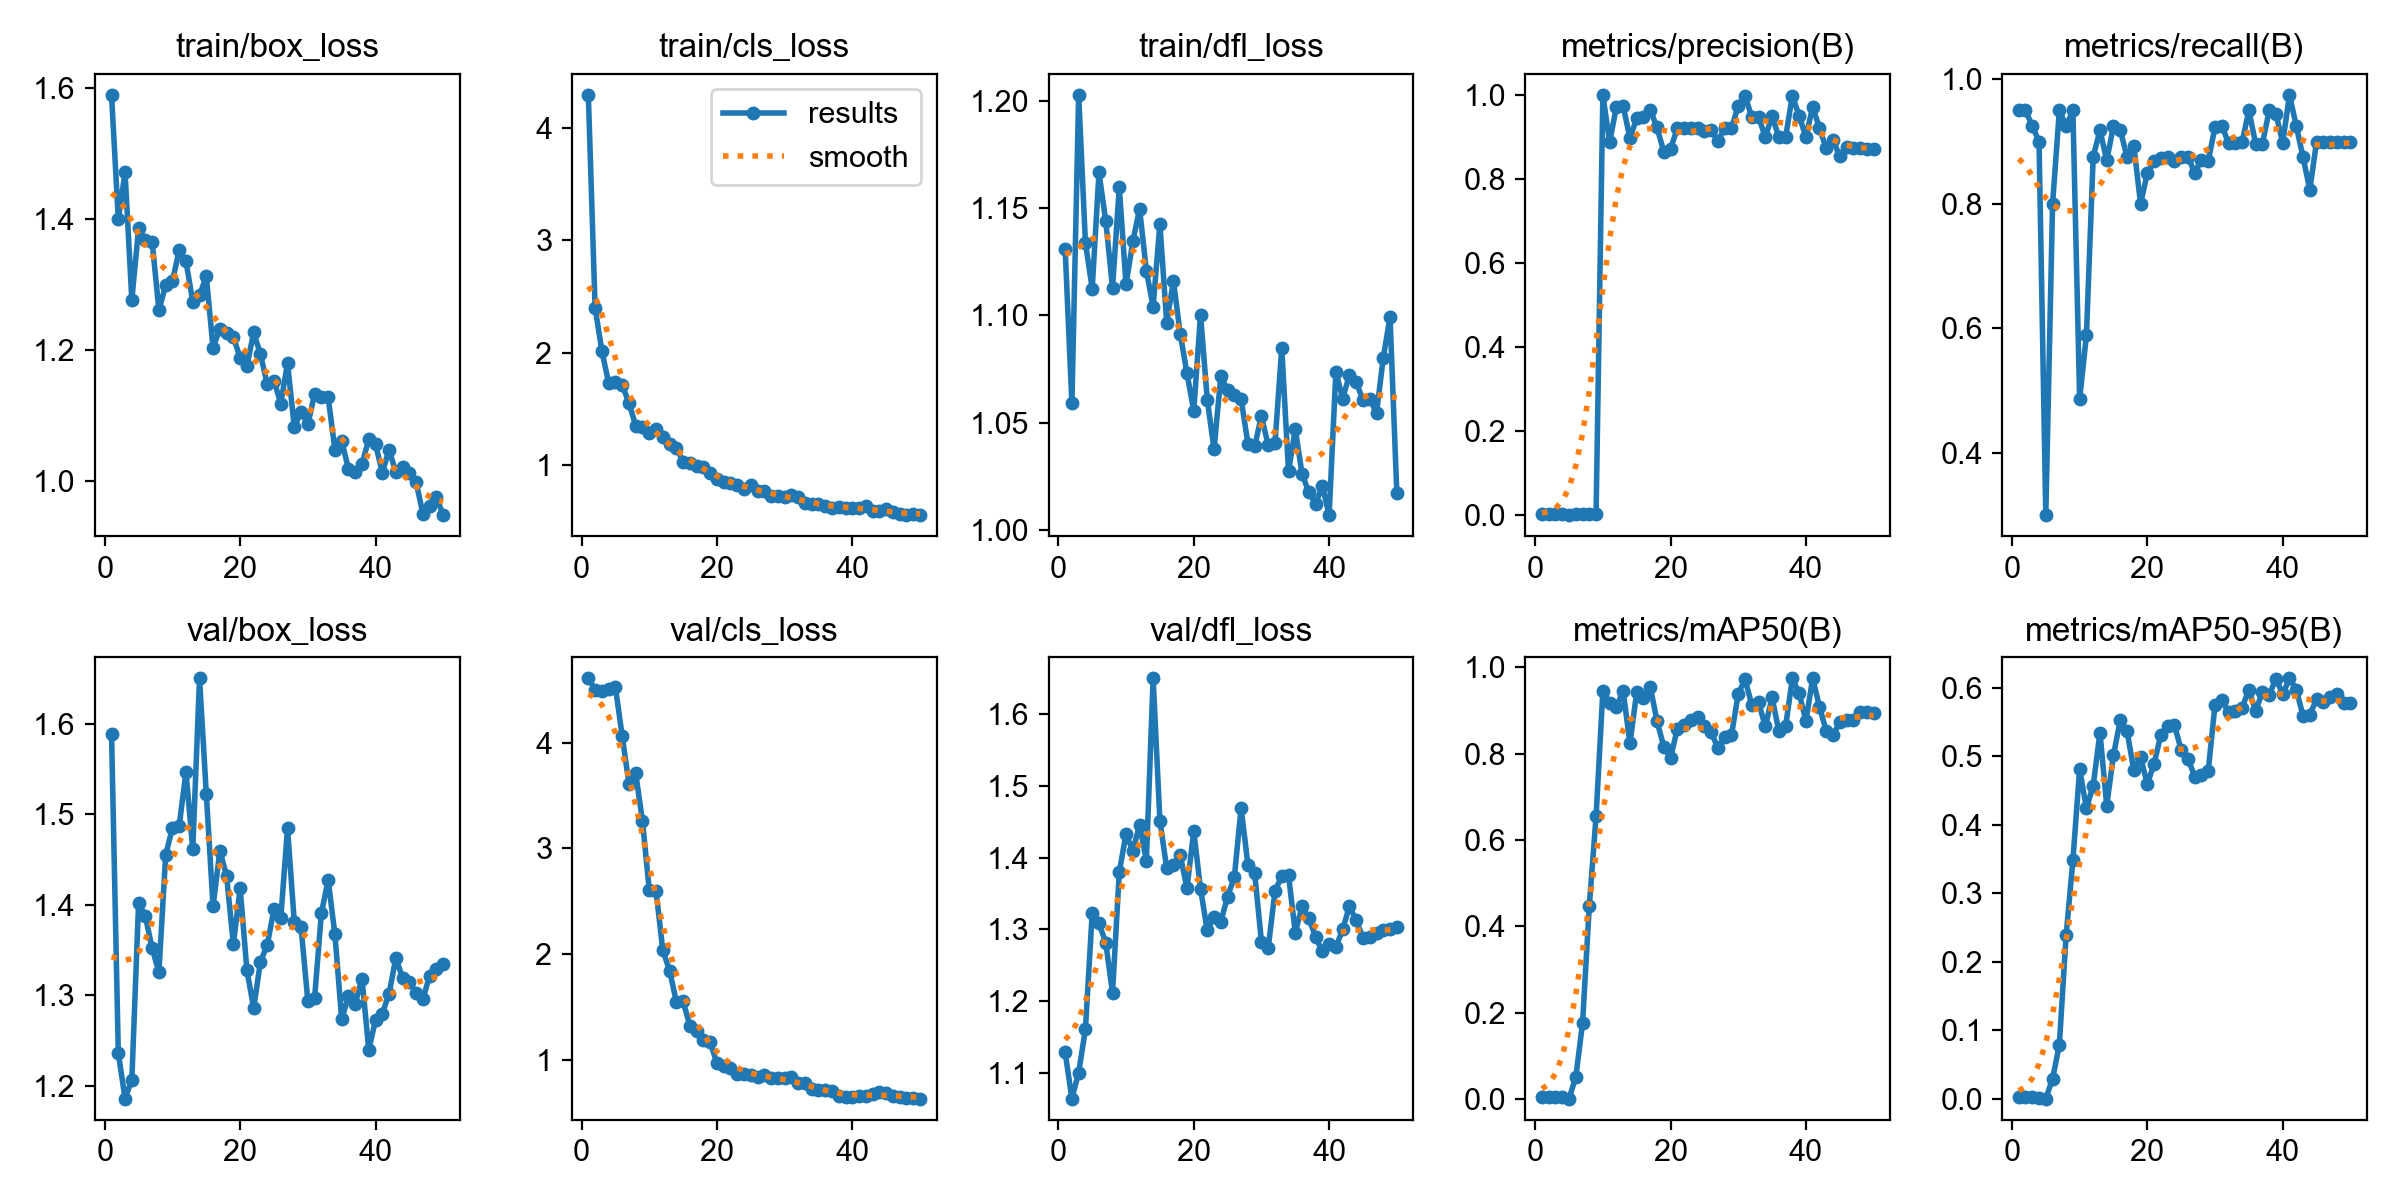

The data file committed next to this chart (first rows):
epoch, time, train/box_loss, train/cls_loss, train/dfl_loss, metrics/precision(B), metrics/recall(B), metrics/mAP50(B), metrics/mAP50-95(B), val/box_loss, val/cls_loss, val/dfl_loss, lr/pg0, lr/pg1, lr/pg2
1, 73.68, 1.589, 4.293, 1.131, 0.00325, 0.95, 0.00527, 0.00272, 1.589, 4.607, 1.129, 0.00018, 0.00018, 0.00018
2, 152.6, 1.399, 2.402, 1.059, 0.00325, 0.95, 0.00497, 0.00248, 1.236, 4.501, 1.064, 0.0003725, 0.0003725, 0.0003725
3, 233.1, 1.471, 2.015, 1.203, 0.00316, 0.925, 0.00514, 0.00221, 1.186, 4.488, 1.1, 0.000557, 0.000557, 0.000557
4, 310, 1.276, 1.732, 1.134, 0.00308, 0.9, 0.00352, 0.00118, 1.207, 4.502, 1.161, 0.0007337, 0.0007337, 0.0007337
5, 376.8, 1.385, 1.738, 1.112, 0.00103, 0.3, 0.00069, 0.00022, 1.402, 4.524, 1.323, 0.0009024, 0.0009024, 0.0009024
6, 429, 1.367, 1.714, 1.166, 0.00274, 0.8, 0.0499, 0.029, 1.387, 4.063, 1.308, 0.001063, 0.001063, 0.001063
7, 481, 1.365, 1.554, 1.144, 0.00325, 0.95, 0.1756, 0.07891, 1.352, 3.611, 1.282, 0.001216, 0.001216, 0.001216
8, 530.9, 1.26, 1.352, 1.113, 0.00316, 0.925, 0.4475, 0.2383, 1.325, 3.708, 1.211, 0.001361, 0.001361, 0.001361
9, 580.7, 1.298, 1.337, 1.16, 0.00325, 0.95, 0.6547, 0.348, 1.455, 3.26, 1.38, 0.001498, 0.001498, 0.001498
10, 630.6, 1.305, 1.284, 1.114, 1, 0.4865, 0.9441, 0.4817, 1.485, 2.605, 1.433, 0.001627, 0.001627, 0.001627
11, 682.1, 1.352, 1.319, 1.134, 0.887, 0.5887, 0.9168, 0.4239, 1.487, 2.599, 1.409, 0.001604, 0.001604, 0.001604
12, 732.4, 1.335, 1.253, 1.15, 0.9722, 0.8756, 0.9083, 0.4572, 1.547, 2.038, 1.446, 0.001564, 0.001564, 0.001564
13, 783, 1.273, 1.191, 1.121, 0.9735, 0.9182, 0.9448, 0.5347, 1.461, 1.846, 1.396, 0.001525, 0.001525, 0.001525
14, 833.3, 1.283, 1.156, 1.104, 0.8969, 0.87, 0.8236, 0.4279, 1.65, 1.552, 1.65, 0.001485, 0.001485, 0.001485
15, 886, 1.312, 1.032, 1.143, 0.9444, 0.925, 0.9421, 0.5019, 1.523, 1.556, 1.451, 0.001446, 0.001446, 0.001446
16, 939.4, 1.203, 1.02, 1.097, 0.9484, 0.9188, 0.9292, 0.5528, 1.398, 1.325, 1.386, 0.001406, 0.001406, 0.001406
17, 991.5, 1.232, 0.9915, 1.116, 0.9648, 0.875, 0.9554, 0.537, 1.46, 1.273, 1.39, 0.001366, 0.001366, 0.001366
18, 1043, 1.226, 0.9802, 1.091, 0.9225, 0.8934, 0.8752, 0.4795, 1.432, 1.185, 1.404, 0.001327, 0.001327, 0.001327
19, 1095, 1.219, 0.9291, 1.073, 0.865, 0.8, 0.8161, 0.4986, 1.356, 1.168, 1.357, 0.001287, 0.001287, 0.001287
20, 1147, 1.188, 0.8768, 1.055, 0.8717, 0.8494, 0.7899, 0.4595, 1.418, 0.969, 1.437, 0.001248, 0.001248, 0.001248
21, 1199, 1.174, 0.8493, 1.1, 0.9205, 0.8682, 0.8576, 0.4895, 1.327, 0.9479, 1.357, 0.001208, 0.001208, 0.001208
22, 1252, 1.226, 0.8398, 1.061, 0.921, 0.8738, 0.867, 0.5313, 1.286, 0.9266, 1.299, 0.001168, 0.001168, 0.001168
23, 1305, 1.193, 0.8207, 1.037, 0.921, 0.8746, 0.8777, 0.5445, 1.337, 0.872, 1.318, 0.001129, 0.001129, 0.001129
24, 1358, 1.147, 0.7848, 1.072, 0.9206, 0.8692, 0.8849, 0.5457, 1.355, 0.863, 1.311, 0.001089, 0.001089, 0.001089
25, 1415, 1.153, 0.829, 1.065, 0.9153, 0.875, 0.863, 0.5092, 1.395, 0.8555, 1.345, 0.00105, 0.00105, 0.00105
26, 1470, 1.118, 0.7697, 1.063, 0.9162, 0.875, 0.8489, 0.4963, 1.385, 0.838, 1.373, 0.00101, 0.00101, 0.00101
27, 1524, 1.179, 0.7711, 1.061, 0.8902, 0.85, 0.8137, 0.4705, 1.485, 0.8542, 1.469, 0.0009704, 0.0009704, 0.0009704
28, 1581, 1.081, 0.7249, 1.04, 0.9207, 0.8711, 0.8393, 0.4727, 1.381, 0.8308, 1.39, 0.0009308, 0.0009308, 0.0009308
29, 1637, 1.105, 0.7285, 1.039, 0.9205, 0.8691, 0.8428, 0.479, 1.375, 0.8333, 1.378, 0.0008912, 0.0008912, 0.0008912
30, 1696, 1.086, 0.7217, 1.053, 0.9736, 0.9234, 0.9381, 0.5754, 1.294, 0.8334, 1.283, 0.0008516, 0.0008516, 0.0008516
31, 1754, 1.132, 0.7343, 1.039, 0.9974, 0.925, 0.9724, 0.5827, 1.297, 0.8369, 1.274, 0.000812, 0.000812, 0.000812
32, 1812, 1.128, 0.7168, 1.04, 0.9472, 0.8976, 0.9134, 0.564, 1.39, 0.7835, 1.354, 0.0007724, 0.0007724, 0.0007724
33, 1870, 1.127, 0.6611, 1.085, 0.9473, 0.8983, 0.9189, 0.566, 1.428, 0.7827, 1.374, 0.0007328, 0.0007328, 0.0007328
34, 1927, 1.047, 0.6549, 1.027, 0.8999, 0.8991, 0.8632, 0.5709, 1.367, 0.7252, 1.376, 0.0006932, 0.0006932, 0.0006932
35, 1988, 1.061, 0.6527, 1.047, 0.9497, 0.95, 0.9302, 0.5974, 1.273, 0.714, 1.295, 0.0006536, 0.0006536, 0.0006536
36, 2045, 1.018, 0.6376, 1.026, 0.8996, 0.8966, 0.8519, 0.566, 1.299, 0.7175, 1.332, 0.000614, 0.000614, 0.000614
37, 2103, 1.014, 0.6218, 1.017, 0.8996, 0.8964, 0.8633, 0.5942, 1.291, 0.7037, 1.316, 0.0005744, 0.0005744, 0.0005744
38, 2161, 1.026, 0.6288, 1.012, 0.9985, 0.95, 0.9743, 0.5893, 1.318, 0.6616, 1.289, 0.0005348, 0.0005348, 0.0005348
39, 2217, 1.063, 0.6216, 1.02, 0.9497, 0.9445, 0.9394, 0.6136, 1.24, 0.6459, 1.269, 0.0004952, 0.0004952, 0.0004952
40, 3165, 1.056, 0.6201, 1.007, 0.8998, 0.8981, 0.8759, 0.5906, 1.272, 0.6466, 1.279, 0.0004556, 0.0004556, 0.0004556
41, 3219, 1.012, 0.622, 1.074, 0.9721, 0.975, 0.9743, 0.6138, 1.28, 0.6579, 1.275, 0.000416, 0.000416, 0.000416
42, 3273, 1.047, 0.6353, 1.061, 0.9207, 0.925, 0.9085, 0.5975, 1.302, 0.6585, 1.3, 0.0003764, 0.0003764, 0.0003764
43, 3329, 1.013, 0.5916, 1.072, 0.8727, 0.875, 0.8523, 0.5593, 1.341, 0.6776, 1.332, 0.0003368, 0.0003368, 0.0003368
44, 3386, 1.021, 0.5938, 1.069, 0.8916, 0.8226, 0.8427, 0.5608, 1.319, 0.6942, 1.312, 0.0002972, 0.0002972, 0.0002972
45, 3444, 1.012, 0.6074, 1.06, 0.8547, 0.9, 0.8726, 0.5832, 1.315, 0.6905, 1.288, 0.0002576, 0.0002576, 0.0002576
46, 3516, 0.9974, 0.5872, 1.061, 0.8758, 0.9, 0.8777, 0.5799, 1.302, 0.6625, 1.29, 0.000218, 0.000218, 0.000218
47, 3601, 0.9492, 0.5657, 1.054, 0.8747, 0.9, 0.8783, 0.5859, 1.296, 0.6493, 1.295, 0.0001784, 0.0001784, 0.0001784
48, 3657, 0.9617, 0.5575, 1.08, 0.873, 0.9, 0.897, 0.5906, 1.322, 0.6453, 1.3, 0.0001388, 0.0001388, 0.0001388
49, 3708, 0.9742, 0.5671, 1.099, 0.8724, 0.9, 0.8954, 0.5775, 1.329, 0.6453, 1.3, 9.92e-05, 9.92e-05, 9.92e-05
50, 3758, 0.9474, 0.5595, 1.017, 0.8723, 0.9, 0.8941, 0.5775, 1.335, 0.6357, 1.303, 5.96e-05, 5.96e-05, 5.96e-05
